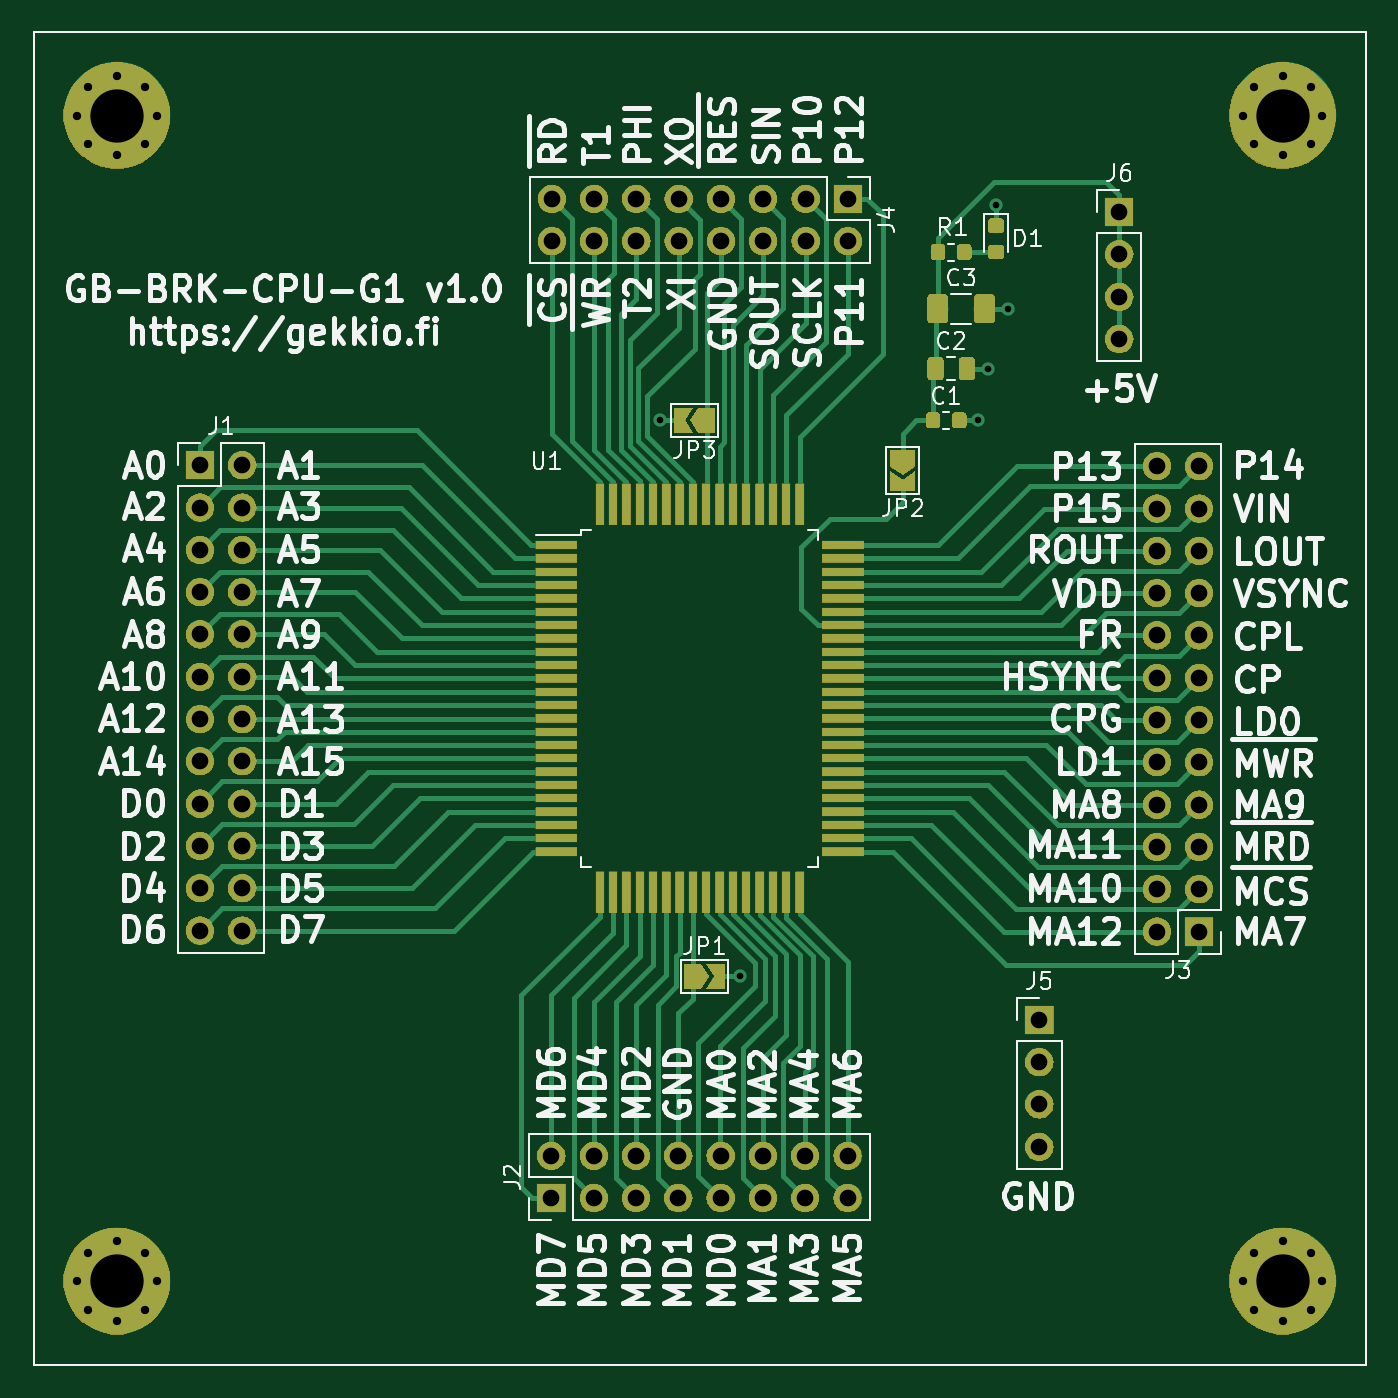
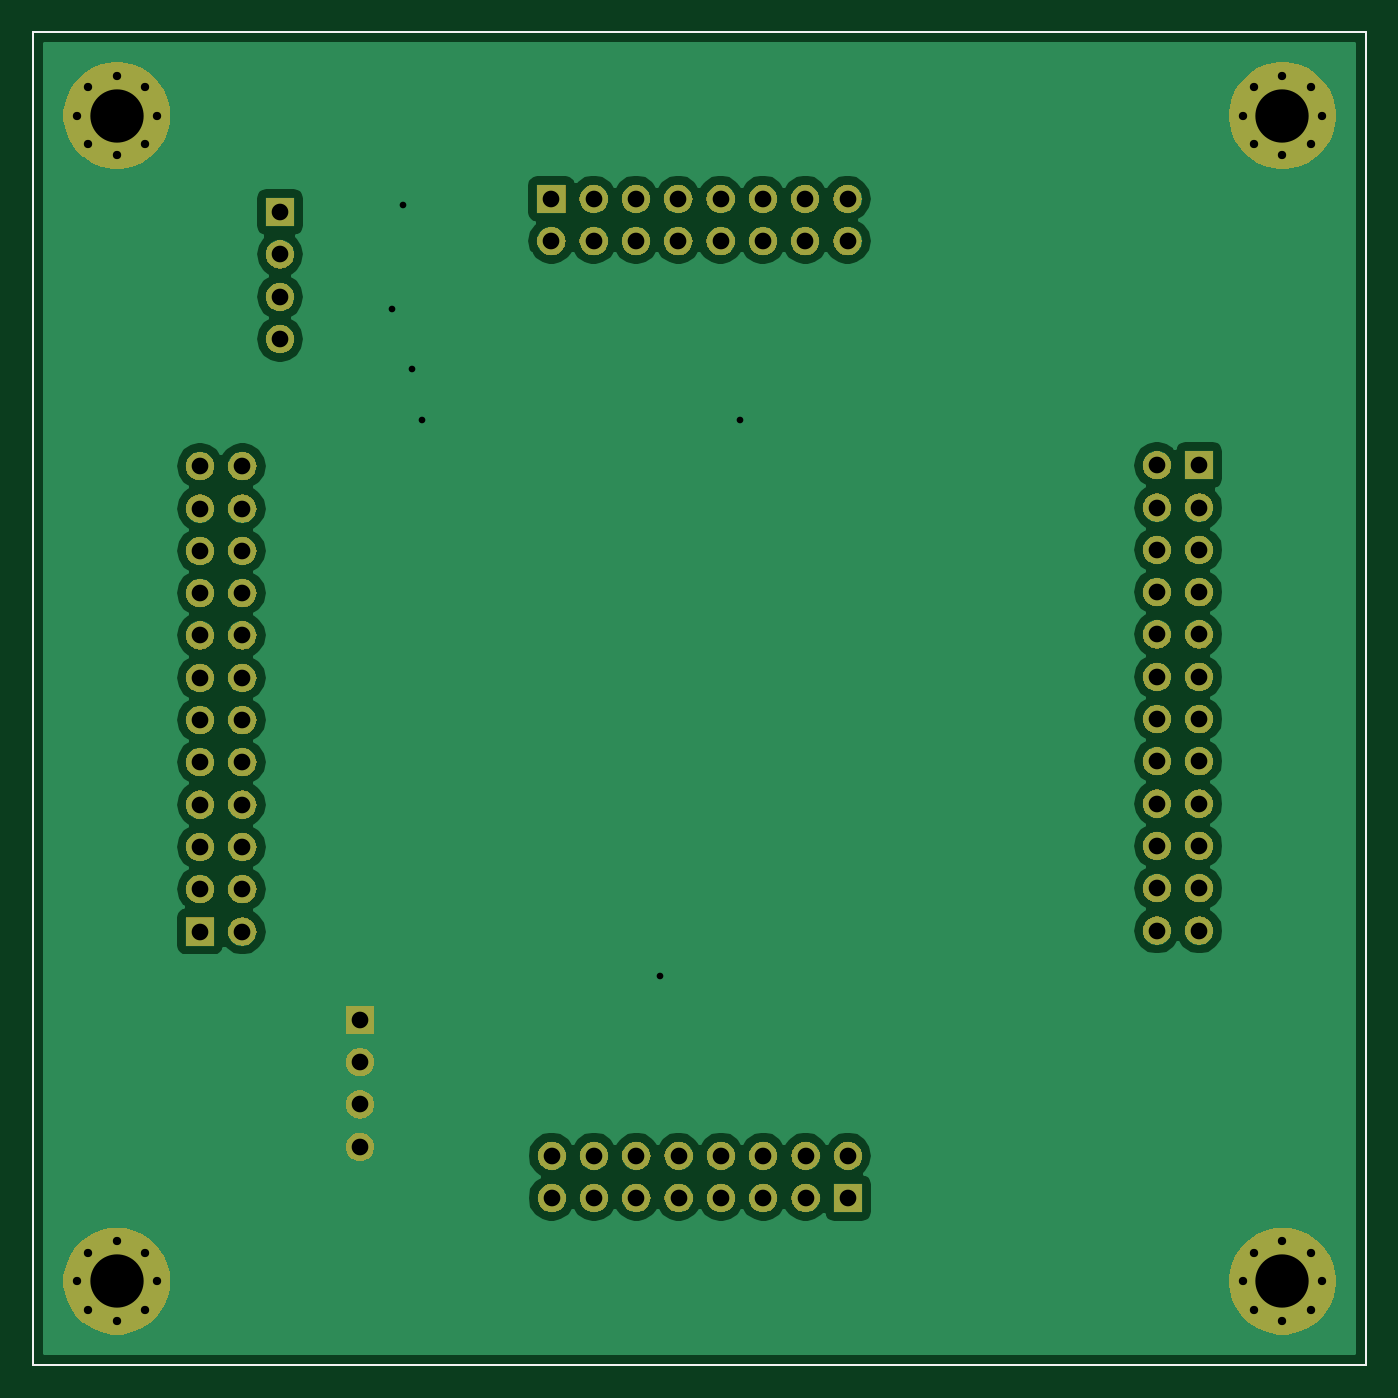
Circuit board: 11 layer files. Board 80.0 x 80.0 mm.
- bottom_copper: GB-BRK-CPU-G1-B.Cu.gbr (42176 bytes)
- bottom_mask: GB-BRK-CPU-G1-B.Mask.gbr (114189 bytes)
- paste: GB-BRK-CPU-G1-B.Paste.gbr (778 bytes)
- bottom_silk: GB-BRK-CPU-G1-B.SilkS.gbr (779 bytes)
- outline: GB-BRK-CPU-G1-Edge.Cuts.gbr (745 bytes)
- top_copper: GB-BRK-CPU-G1-F.Cu.gbr (56727 bytes)
- top_mask: GB-BRK-CPU-G1-F.Mask.gbr (141252 bytes)
- paste: GB-BRK-CPU-G1-F.Paste.gbr (21069 bytes)
- top_silk: GB-BRK-CPU-G1-F.SilkS.gbr (78838 bytes)
- drill: GB-BRK-CPU-G1-NPTH.drl (165 bytes)
- drill: GB-BRK-CPU-G1-PTH.drl (2285 bytes)

=== bottom_copper: GB-BRK-CPU-G1-B.Cu.gbr (42176 bytes, source omitted) ===
=== bottom_mask: GB-BRK-CPU-G1-B.Mask.gbr (114189 bytes, source omitted) ===
=== paste: GB-BRK-CPU-G1-B.Paste.gbr ===
G04 #@! TF.GenerationSoftware,KiCad,Pcbnew,5.0.2-bee76a0~70~ubuntu18.10.1*
G04 #@! TF.CreationDate,2019-01-06T00:09:58+02:00*
G04 #@! TF.ProjectId,GB-BRK-CPU-G1,47422d42-524b-42d4-9350-552d47312e6b,v1.0*
G04 #@! TF.SameCoordinates,Original*
G04 #@! TF.FileFunction,Paste,Bot*
G04 #@! TF.FilePolarity,Positive*
%FSLAX46Y46*%
G04 Gerber Fmt 4.6, Leading zero omitted, Abs format (unit mm)*
G04 Created by KiCad (PCBNEW 5.0.2-bee76a0~70~ubuntu18.10.1) date su  6. tammikuuta 2019 00.09.58*
%MOMM*%
%LPD*%
G01*
G04 APERTURE LIST*
%ADD10C,0.150000*%
G04 APERTURE END LIST*
D10*
X140000000Y-60000000D02*
X60000000Y-60000000D01*
X140000000Y-140000000D02*
X140000000Y-60000000D01*
X60000000Y-140000000D02*
X140000000Y-140000000D01*
X60000000Y-60000000D02*
X60000000Y-140000000D01*
M02*

=== bottom_silk: GB-BRK-CPU-G1-B.SilkS.gbr ===
G04 #@! TF.GenerationSoftware,KiCad,Pcbnew,5.0.2-bee76a0~70~ubuntu18.10.1*
G04 #@! TF.CreationDate,2019-01-06T00:09:58+02:00*
G04 #@! TF.ProjectId,GB-BRK-CPU-G1,47422d42-524b-42d4-9350-552d47312e6b,v1.0*
G04 #@! TF.SameCoordinates,Original*
G04 #@! TF.FileFunction,Legend,Bot*
G04 #@! TF.FilePolarity,Positive*
%FSLAX46Y46*%
G04 Gerber Fmt 4.6, Leading zero omitted, Abs format (unit mm)*
G04 Created by KiCad (PCBNEW 5.0.2-bee76a0~70~ubuntu18.10.1) date su  6. tammikuuta 2019 00.09.58*
%MOMM*%
%LPD*%
G01*
G04 APERTURE LIST*
%ADD10C,0.150000*%
G04 APERTURE END LIST*
D10*
X140000000Y-60000000D02*
X60000000Y-60000000D01*
X140000000Y-140000000D02*
X140000000Y-60000000D01*
X60000000Y-140000000D02*
X140000000Y-140000000D01*
X60000000Y-60000000D02*
X60000000Y-140000000D01*
M02*

=== outline: GB-BRK-CPU-G1-Edge.Cuts.gbr ===
G04 #@! TF.GenerationSoftware,KiCad,Pcbnew,5.0.2-bee76a0~70~ubuntu18.10.1*
G04 #@! TF.CreationDate,2019-01-06T00:09:58+02:00*
G04 #@! TF.ProjectId,GB-BRK-CPU-G1,47422d42-524b-42d4-9350-552d47312e6b,v1.0*
G04 #@! TF.SameCoordinates,Original*
G04 #@! TF.FileFunction,Profile,NP*
%FSLAX46Y46*%
G04 Gerber Fmt 4.6, Leading zero omitted, Abs format (unit mm)*
G04 Created by KiCad (PCBNEW 5.0.2-bee76a0~70~ubuntu18.10.1) date su  6. tammikuuta 2019 00.09.58*
%MOMM*%
%LPD*%
G01*
G04 APERTURE LIST*
%ADD10C,0.150000*%
G04 APERTURE END LIST*
D10*
X140000000Y-60000000D02*
X60000000Y-60000000D01*
X140000000Y-140000000D02*
X140000000Y-60000000D01*
X60000000Y-140000000D02*
X140000000Y-140000000D01*
X60000000Y-60000000D02*
X60000000Y-140000000D01*
M02*

=== top_copper: GB-BRK-CPU-G1-F.Cu.gbr (56727 bytes, source omitted) ===
=== top_mask: GB-BRK-CPU-G1-F.Mask.gbr (141252 bytes, source omitted) ===
=== paste: GB-BRK-CPU-G1-F.Paste.gbr (21069 bytes, source omitted) ===
=== top_silk: GB-BRK-CPU-G1-F.SilkS.gbr (78838 bytes, source omitted) ===
=== drill: GB-BRK-CPU-G1-NPTH.drl ===
M48
;DRILL file {KiCad 5.0.2-bee76a0~70~ubuntu18.10.1} date su  6. tammikuuta 2019 00.10.00
;FORMAT={-:-/ absolute / inch / decimal}
FMAT,2
INCH,TZ
%
G90
G05
T0
M30

=== drill: GB-BRK-CPU-G1-PTH.drl ===
M48
;DRILL file {KiCad 5.0.2-bee76a0~70~ubuntu18.10.1} date su  6. tammikuuta 2019 00.10.00
;FORMAT={-:-/ absolute / inch / decimal}
FMAT,2
INCH,TZ
T1C0.0157
T2C0.0197
T3C0.0394
T4C0.1260
%
G90
G05
T1
X3.8425Y-3.2795
X4.0315Y-4.5945
X4.5945Y-3.2795
X4.6181Y-3.1575
X4.6378Y-2.7717
X4.6654Y-3.0157
T2
X2.4646Y-5.315
X2.4922Y-5.2481
X2.4922Y-5.3818
X2.5591Y-5.2205
X2.5591Y-5.4094
X2.6259Y-5.2481
X2.6259Y-5.3818
X2.6535Y-5.315
X5.2205Y-2.5591
X5.2481Y-2.4922
X5.2481Y-2.6259
X5.315Y-2.4646
X5.315Y-2.6535
X5.3818Y-2.4922
X5.3818Y-2.6259
X5.4094Y-2.5591
X2.4646Y-2.5591
X2.4922Y-2.4922
X2.4922Y-2.6259
X2.5591Y-2.4646
X2.5591Y-2.6535
X2.6259Y-2.4922
X2.6259Y-2.6259
X2.6535Y-2.5591
X5.2205Y-5.315
X5.2481Y-5.2481
X5.2481Y-5.3818
X5.315Y-5.2205
X5.315Y-5.4094
X5.3818Y-5.2481
X5.3818Y-5.3818
X5.4094Y-5.315
T3
X3.5866Y-5.0181
X3.5866Y-5.1181
X3.6866Y-5.0181
X3.6866Y-5.1181
X3.7866Y-5.0181
X3.7866Y-5.1181
X3.8866Y-5.0181
X3.8866Y-5.1181
X3.9866Y-5.0181
X3.9866Y-5.1181
X4.0866Y-5.0181
X4.0866Y-5.1181
X4.1866Y-5.0181
X4.1866Y-5.1181
X4.2866Y-5.0181
X4.2866Y-5.1181
X4.7402Y-4.6969
X4.7402Y-4.7969
X4.7402Y-4.8969
X4.7402Y-4.9969
X4.9291Y-2.7874
X4.9291Y-2.8874
X4.9291Y-2.9874
X4.9291Y-3.0874
X5.0181Y-3.3882
X5.0181Y-3.4882
X5.0181Y-3.5882
X5.0181Y-3.6882
X5.0181Y-3.7882
X5.0181Y-3.8882
X5.0181Y-3.9882
X5.0181Y-4.0882
X5.0181Y-4.1882
X5.0181Y-4.2882
X5.0181Y-4.3882
X5.0181Y-4.4882
X5.1181Y-3.3882
X5.1181Y-3.4882
X5.1181Y-3.5882
X5.1181Y-3.6882
X5.1181Y-3.7882
X5.1181Y-3.8882
X5.1181Y-3.9882
X5.1181Y-4.0882
X5.1181Y-4.1882
X5.1181Y-4.2882
X5.1181Y-4.3882
X5.1181Y-4.4882
X2.7559Y-3.3858
X2.7559Y-3.4858
X2.7559Y-3.5858
X2.7559Y-3.6858
X2.7559Y-3.7858
X2.7559Y-3.8858
X2.7559Y-3.9858
X2.7559Y-4.0858
X2.7559Y-4.1858
X2.7559Y-4.2858
X2.7559Y-4.3858
X2.7559Y-4.4858
X2.8559Y-3.3858
X2.8559Y-3.4858
X2.8559Y-3.5858
X2.8559Y-3.6858
X2.8559Y-3.7858
X2.8559Y-3.8858
X2.8559Y-3.9858
X2.8559Y-4.0858
X2.8559Y-4.1858
X2.8559Y-4.2858
X2.8559Y-4.3858
X2.8559Y-4.4858
X3.5874Y-2.7559
X3.5874Y-2.8559
X3.6874Y-2.7559
X3.6874Y-2.8559
X3.7874Y-2.7559
X3.7874Y-2.8559
X3.8874Y-2.7559
X3.8874Y-2.8559
X3.9874Y-2.7559
X3.9874Y-2.8559
X4.0874Y-2.7559
X4.0874Y-2.8559
X4.1874Y-2.7559
X4.1874Y-2.8559
X4.2874Y-2.7559
X4.2874Y-2.8559
T4
X2.5591Y-2.5591
X5.315Y-5.315
X2.5591Y-5.315
X5.315Y-2.5591
T0
M30
